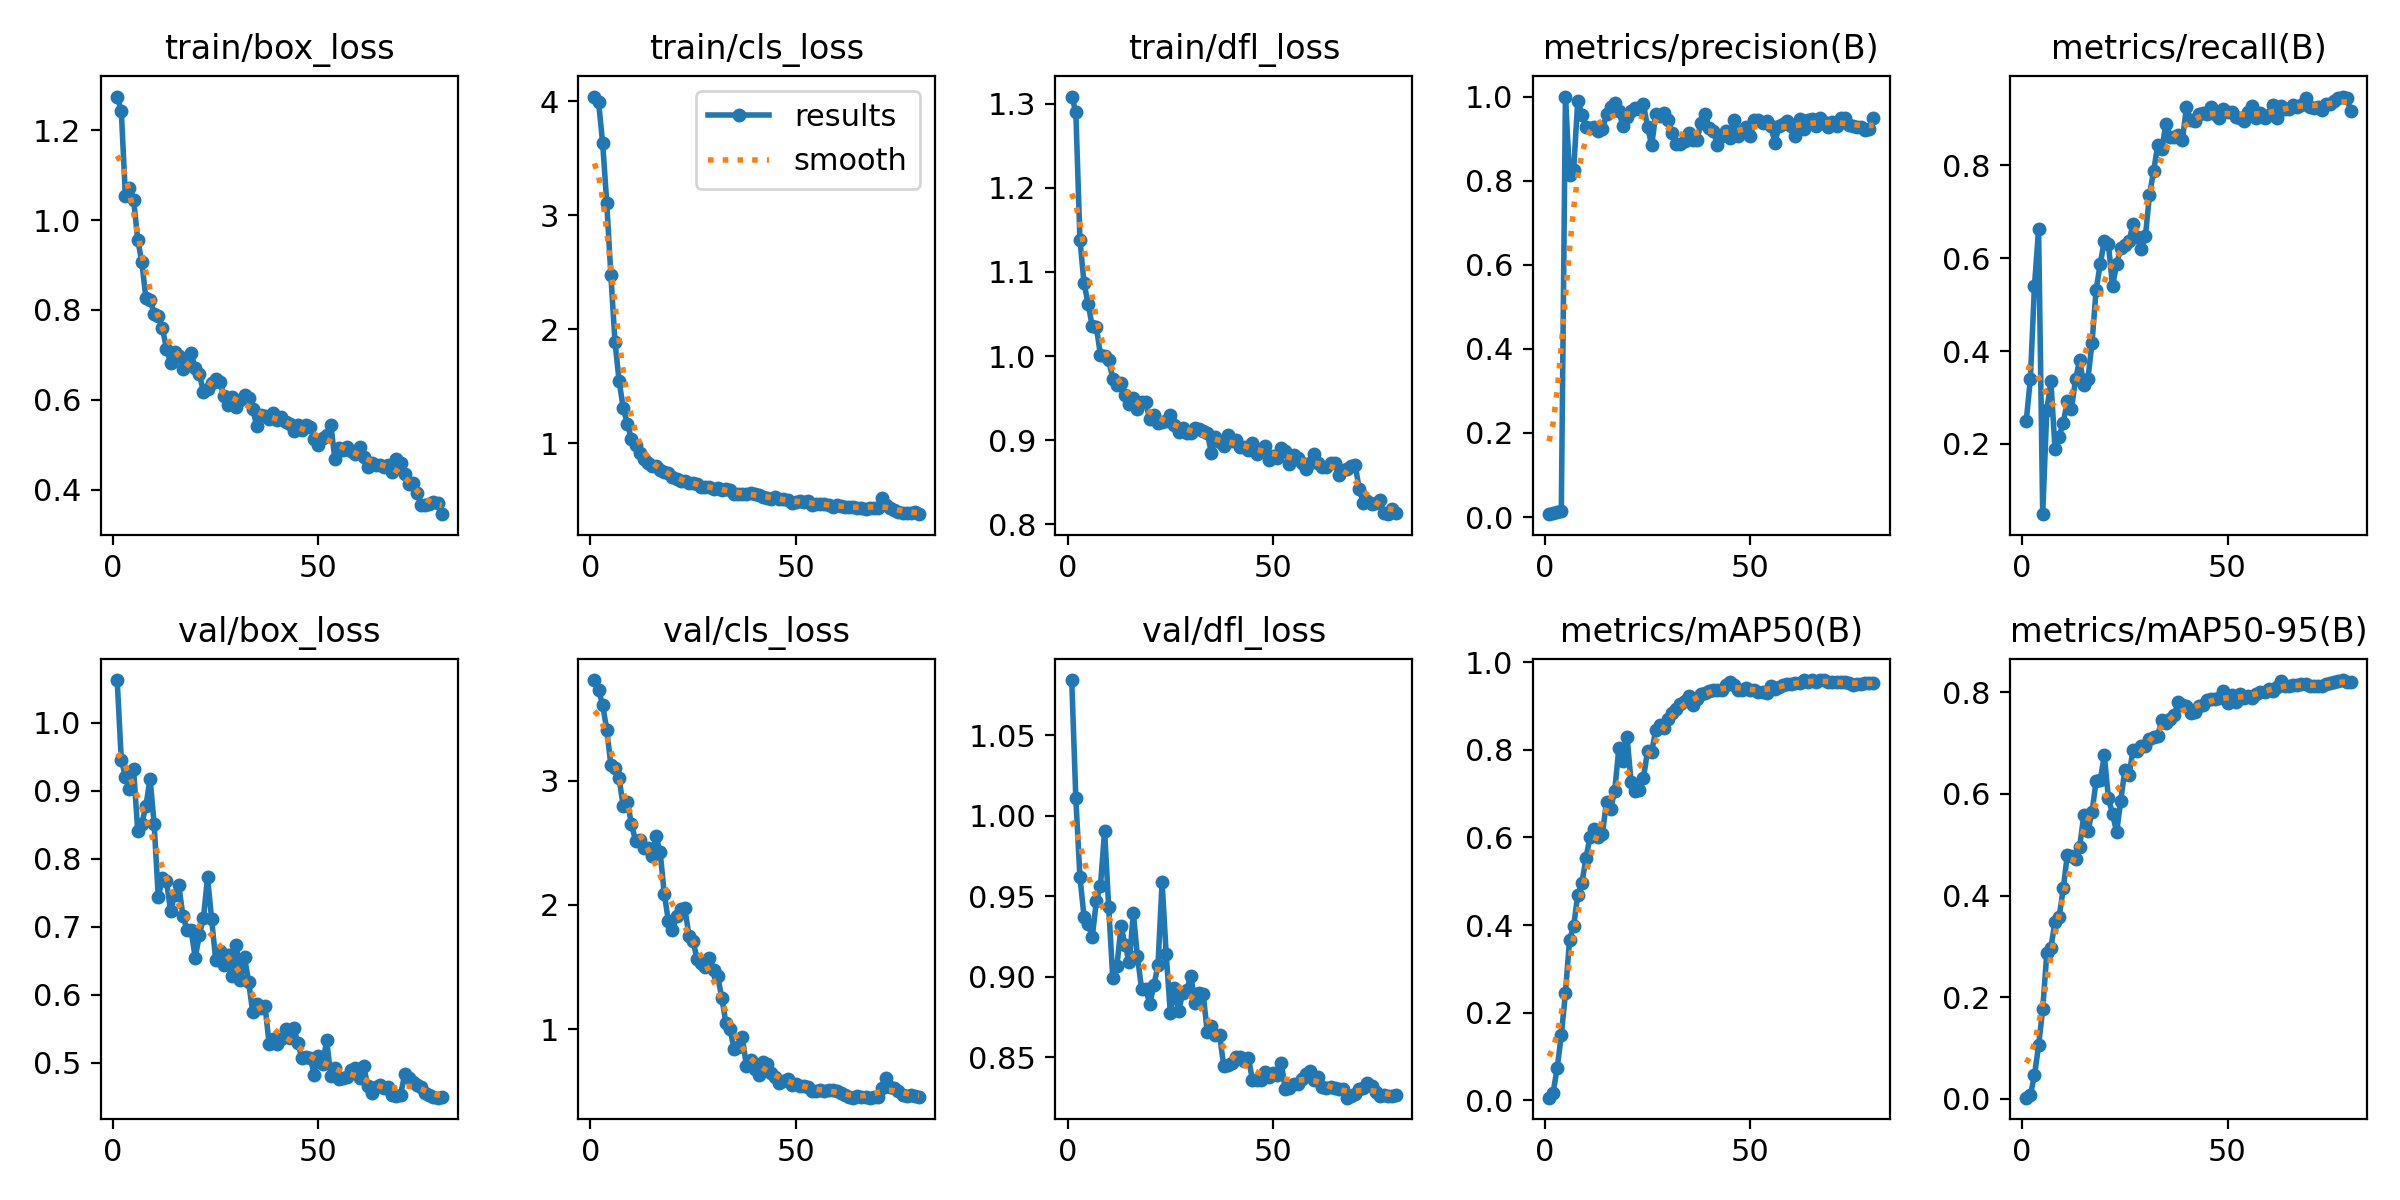

Values plotted in this chart, from the file beside it:
epoch, time, train/box_loss, train/cls_loss, train/dfl_loss, metrics/precision(B), metrics/recall(B), metrics/mAP50(B), metrics/mAP50-95(B), val/box_loss, val/cls_loss, val/dfl_loss, lr/pg0, lr/pg1, lr/pg2
1, 4.882, 1.275, 4.041, 1.308, 0.00675, 0.2503, 0.00574, 0.00221, 1.063, 3.809, 1.084, 3.333e-05, 3.333e-05, 3.333e-05
2, 7.184, 1.243, 3.995, 1.291, 0.00985, 0.3405, 0.01655, 0.0074, 0.9459, 3.728, 1.011, 7.68076e-05, 7.68076e-05, 7.68076e-05
3, 9.577, 1.055, 3.632, 1.138, 0.01288, 0.541, 0.0745, 0.04598, 0.9209, 3.608, 0.9619, 0.0001192, 0.0001192, 0.0001192
4, 13.09, 1.072, 3.105, 1.086, 0.01536, 0.6627, 0.1482, 0.105, 0.9019, 3.41, 0.9373, 0.0001605, 0.0001605, 0.0001605
5, 16.24, 1.045, 2.474, 1.062, 1, 0.04882, 0.2449, 0.1765, 0.9315, 3.124, 0.9328, 0.0002006, 0.0002006, 0.0002006
6, 18.6, 0.9565, 1.89, 1.035, 0.8135, 0.2733, 0.3666, 0.2859, 0.8412, 3.103, 0.9245, 0.0002397, 0.0002397, 0.0002397
7, 21.08, 0.9065, 1.549, 1.034, 0.8246, 0.335, 0.3971, 0.2976, 0.8517, 3.018, 0.9473, 0.0002777, 0.0002777, 0.0002777
8, 23.47, 0.8257, 1.311, 1.001, 0.9906, 0.1887, 0.4691, 0.3488, 0.8775, 2.793, 0.9565, 0.0003146, 0.0003146, 0.0003146
9, 27.66, 0.8226, 1.173, 1, 0.9564, 0.215, 0.4953, 0.3579, 0.9179, 2.83, 0.9907, 0.0003504, 0.0003504, 0.0003504
10, 31.1, 0.7917, 1.042, 0.9954, 0.9288, 0.2462, 0.5527, 0.4138, 0.8515, 2.652, 0.9433, 0.000385, 0.000385, 0.000385
11, 33.38, 0.7864, 0.9866, 0.9733, 0.9261, 0.2922, 0.6018, 0.4799, 0.7436, 2.514, 0.8991, 0.0004186, 0.0004186, 0.0004186
12, 35.83, 0.7596, 0.9116, 0.9658, 0.9282, 0.2751, 0.6186, 0.4782, 0.7715, 2.519, 0.9066, 0.0004511, 0.0004511, 0.0004511
13, 38.49, 0.7139, 0.8644, 0.9677, 0.9172, 0.3398, 0.6001, 0.4728, 0.7676, 2.46, 0.9313, 0.0004825, 0.0004825, 0.0004825
14, 41.57, 0.6815, 0.8295, 0.9538, 0.9226, 0.3811, 0.6085, 0.4963, 0.7235, 2.458, 0.92, 0.0005127, 0.0005127, 0.0005127
15, 45.02, 0.7057, 0.8026, 0.9432, 0.9574, 0.3275, 0.6816, 0.5578, 0.747, 2.391, 0.909, 0.0005419, 0.0005419, 0.0005419
16, 47.79, 0.6965, 0.7981, 0.9507, 0.9752, 0.3399, 0.6648, 0.5276, 0.7607, 2.553, 0.9393, 0.00057, 0.00057, 0.00057
17, 50.13, 0.6682, 0.7667, 0.9375, 0.9838, 0.417, 0.707, 0.5635, 0.7162, 2.422, 0.9128, 0.000597, 0.000597, 0.000597
18, 52.5, 0.6793, 0.7484, 0.9453, 0.965, 0.5313, 0.8036, 0.6255, 0.6959, 2.087, 0.8926, 0.0006229, 0.0006229, 0.0006229
19, 55.17, 0.703, 0.7397, 0.9453, 0.931, 0.5874, 0.7757, 0.6264, 0.695, 1.872, 0.8927, 0.0006476, 0.0006476, 0.0006476
20, 58.37, 0.6696, 0.7042, 0.925, 0.9507, 0.6381, 0.8297, 0.6761, 0.6543, 1.794, 0.8833, 0.0006713, 0.0006713, 0.0006713
21, 61.42, 0.6575, 0.6845, 0.9299, 0.9645, 0.6305, 0.7258, 0.591, 0.6875, 1.909, 0.8947, 0.0006939, 0.0006939, 0.0006939
22, 63.82, 0.6178, 0.6662, 0.9209, 0.9722, 0.5399, 0.7071, 0.561, 0.7127, 1.968, 0.9072, 0.0007154, 0.0007154, 0.0007154
23, 66.1, 0.623, 0.6726, 0.9218, 0.9706, 0.5874, 0.7074, 0.5247, 0.7727, 1.974, 0.9589, 0.0007358, 0.0007358, 0.0007358
24, 68.45, 0.6375, 0.6527, 0.9227, 0.9817, 0.6223, 0.7366, 0.5869, 0.7107, 1.752, 0.9139, 0.000755, 0.000755, 0.000755
25, 71.76, 0.6458, 0.6538, 0.9299, 0.9275, 0.6287, 0.7978, 0.6473, 0.6504, 1.707, 0.8779, 0.0007732, 0.0007732, 0.0007732
26, 74.96, 0.6389, 0.6469, 0.9177, 0.8839, 0.637, 0.7956, 0.6365, 0.6643, 1.565, 0.893, 0.0007673, 0.0007673, 0.0007673
27, 77.59, 0.6084, 0.6148, 0.9096, 0.9586, 0.6735, 0.8461, 0.6866, 0.6438, 1.533, 0.8785, 0.0007535, 0.0007535, 0.0007535
28, 80, 0.5873, 0.6149, 0.915, 0.9549, 0.6448, 0.8562, 0.6847, 0.6588, 1.503, 0.8898, 0.0007398, 0.0007398, 0.0007398
29, 82.42, 0.606, 0.6177, 0.9083, 0.9598, 0.6197, 0.8494, 0.6946, 0.6279, 1.569, 0.8918, 0.000726, 0.000726, 0.000726
30, 85.16, 0.5833, 0.6, 0.9084, 0.9431, 0.6475, 0.8702, 0.6941, 0.6732, 1.476, 0.9006, 0.0007123, 0.0007123, 0.0007123
31, 88.38, 0.5985, 0.611, 0.9145, 0.9143, 0.7368, 0.8852, 0.7071, 0.6216, 1.423, 0.884, 0.0006985, 0.0006985, 0.0006985
32, 91.34, 0.6111, 0.5939, 0.9133, 0.8872, 0.7877, 0.8941, 0.7119, 0.6558, 1.254, 0.8898, 0.0006848, 0.0006848, 0.0006848
33, 93.78, 0.603, 0.6018, 0.9109, 0.887, 0.8429, 0.9055, 0.7148, 0.6188, 1.049, 0.8894, 0.000671, 0.000671, 0.000671
34, 96.22, 0.5789, 0.5931, 0.9087, 0.8949, 0.8346, 0.9112, 0.7453, 0.5743, 1.001, 0.8657, 0.0006573, 0.0006573, 0.0006573
35, 98.57, 0.5412, 0.5536, 0.8849, 0.9129, 0.8894, 0.9243, 0.7398, 0.587, 0.8378, 0.8696, 0.0006435, 0.0006435, 0.0006435
36, 101.6, 0.5663, 0.5571, 0.904, 0.8961, 0.8613, 0.903, 0.747, 0.581, 0.8575, 0.864, 0.0006298, 0.0006298, 0.0006298
37, 104.8, 0.5632, 0.5595, 0.8985, 0.8972, 0.8617, 0.9159, 0.7544, 0.5834, 0.9343, 0.8641, 0.000616, 0.000616, 0.000616
38, 107.5, 0.5575, 0.5516, 0.8932, 0.937, 0.8657, 0.9286, 0.7804, 0.5273, 0.7001, 0.8448, 0.0006023, 0.0006023, 0.0006023
39, 110.3, 0.571, 0.5622, 0.9062, 0.9585, 0.8539, 0.9311, 0.7755, 0.5344, 0.7492, 0.8452, 0.0005886, 0.0005886, 0.0005886
40, 112.5, 0.5549, 0.5568, 0.8988, 0.926, 0.9261, 0.9336, 0.7735, 0.5281, 0.6783, 0.8466, 0.0005748, 0.0005748, 0.0005748
41, 115.8, 0.5624, 0.5485, 0.9008, 0.917, 0.8974, 0.9358, 0.7601, 0.5343, 0.632, 0.8503, 0.0005611, 0.0005611, 0.0005611
42, 119.6, 0.5495, 0.5333, 0.8914, 0.8851, 0.895, 0.9368, 0.761, 0.55, 0.7355, 0.85, 0.0005473, 0.0005473, 0.0005473
43, 122.4, 0.5462, 0.5235, 0.8921, 0.9071, 0.9102, 0.938, 0.7733, 0.5371, 0.7189, 0.8475, 0.0005336, 0.0005336, 0.0005336
44, 124.7, 0.5295, 0.5111, 0.8889, 0.9179, 0.9127, 0.9489, 0.7752, 0.5505, 0.6445, 0.85, 0.0005198, 0.0005198, 0.0005198
45, 127, 0.5435, 0.5262, 0.8969, 0.9018, 0.91, 0.9549, 0.7848, 0.5292, 0.61, 0.836, 0.0005061, 0.0005061, 0.0005061
46, 129.4, 0.5317, 0.5136, 0.8831, 0.9448, 0.926, 0.9482, 0.7877, 0.5065, 0.5691, 0.8361, 0.0004923, 0.0004923, 0.0004923
47, 132.5, 0.5446, 0.5141, 0.8892, 0.9052, 0.9109, 0.9379, 0.7861, 0.5084, 0.5819, 0.8361, 0.0004786, 0.0004786, 0.0004786
48, 135.7, 0.5388, 0.506, 0.8934, 0.9171, 0.9011, 0.9367, 0.7893, 0.5067, 0.5988, 0.8407, 0.0004648, 0.0004648, 0.0004648
49, 138.9, 0.5122, 0.4758, 0.8764, 0.9284, 0.9222, 0.9421, 0.8033, 0.4826, 0.5535, 0.8377, 0.0004511, 0.0004511, 0.0004511
50, 141.5, 0.4999, 0.4845, 0.8816, 0.9069, 0.9158, 0.9374, 0.7791, 0.5106, 0.5608, 0.8401, 0.0004373, 0.0004373, 0.0004373
51, 143.9, 0.5156, 0.4923, 0.8795, 0.9435, 0.9147, 0.9372, 0.7939, 0.4979, 0.5452, 0.8389, 0.0004236, 0.0004236, 0.0004236
52, 146.7, 0.5215, 0.4895, 0.8908, 0.9431, 0.9049, 0.9327, 0.7802, 0.5331, 0.5439, 0.8467, 0.0004098, 0.0004098, 0.0004098
53, 150.5, 0.5444, 0.4906, 0.8868, 0.936, 0.9017, 0.9327, 0.7973, 0.481, 0.5307, 0.8302, 0.0003961, 0.0003961, 0.0003961
54, 153.6, 0.4682, 0.4634, 0.8714, 0.9413, 0.8963, 0.9309, 0.7882, 0.4919, 0.5041, 0.8313, 0.0003823, 0.0003823, 0.0003823
55, 156, 0.4933, 0.4666, 0.8823, 0.9292, 0.9154, 0.945, 0.7919, 0.4766, 0.5051, 0.8334, 0.0003686, 0.0003686, 0.0003686
56, 158.4, 0.4879, 0.4656, 0.8791, 0.8904, 0.9284, 0.9381, 0.7885, 0.4776, 0.5058, 0.8338, 0.0003548, 0.0003548, 0.0003548
57, 160.6, 0.4956, 0.4666, 0.873, 0.9295, 0.9014, 0.9444, 0.7969, 0.4785, 0.5047, 0.8366, 0.0003411, 0.0003411, 0.0003411
58, 164, 0.4866, 0.4615, 0.8658, 0.9346, 0.9119, 0.949, 0.8007, 0.4898, 0.5077, 0.8395, 0.0003273, 0.0003273, 0.0003273
59, 167, 0.478, 0.4442, 0.8734, 0.9408, 0.9031, 0.9495, 0.8012, 0.4916, 0.508, 0.8417, 0.0003136, 0.0003136, 0.0003136
60, 169.5, 0.4956, 0.4629, 0.8835, 0.9289, 0.908, 0.95, 0.8069, 0.4769, 0.503, 0.8359, 0.0002998, 0.0002998, 0.0002998
... 20 more rows
